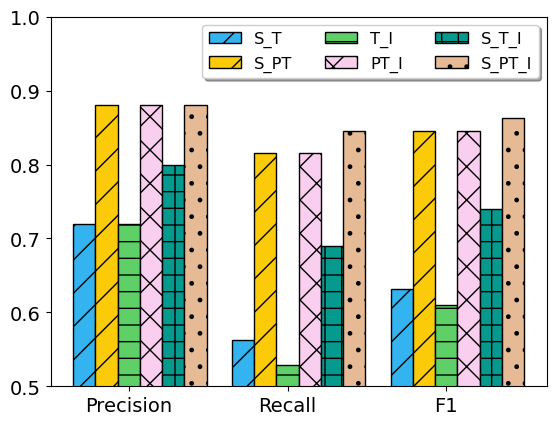

Reproduce this figure in Python.
# _*__coding:utf-8 _*__
# @Time :2022/10/23 0023 16:26
# [redacted]
# @File figure5-compareself.py
# @Software : PyCharm
import matplotlib.pyplot as plt
from pylab import mpl
import numpy as np
# mpl.rcParams['font.sans-serif'] = ['Microsoft JhengHei']
mpl.rcParams['font.sans-serif'] = ['Times New Roman']
mpl.rcParams['font.size'] = 14


def plot():
    st = [0.72, 0.563, 0.632]
    spt = [0.88, 0.815, 0.846]
    ti = [0.72, 0.529, 0.610]
    pti = [0.88, 0.815, 0.846]
    sti = [0.8, 0.690, 0.740]
    spti = [0.88, 0.845, 0.863]
    size = 3
    x = np.arange(size)
    total_width, n = 0.7, 5
    width = total_width / n
    x = x - (total_width - width) / 2
    print(x)
    plt.bar(x, st, width=width, label="S_T", hatch='/', color='#34B3F1', edgecolor="k")
    plt.bar(x + width, spt, width=width, label="S_PT", hatch='/', color='#FBCB0A', edgecolor="k")
    plt.bar(x + width * 2, ti, width=width, label="T_I", hatch='-', color='#5FD068', edgecolor="k")
    plt.bar(x + width * 3, pti, width=width, label="PT_I", hatch='x', color='#F9CEEE', edgecolor="k")
    plt.bar(x + width * 4, sti, width=width, label="S_T_I", hatch='+', color='#069a8e', edgecolor="k")
    plt.bar(x + width * 5, spti, width=width, label="S_PT_I", hatch='.', color='#e6ba95', edgecolor="k")

    plt.xticks(np.arange(3), ('Precision', 'Recall', 'F1'))
    plt.ylim(0.5, 1)
    # plt.ylim(0.0, max(list) + 0.1)
    # framealpha=0
    # 显示图例 'best', 'upper right', 'upper left', 'lower left', 'lower right', 'right', 'center left', 'center right', 'lower center', 'upper center', 'center'
    plt.legend(loc='best', ncol=3, shadow=True, fontsize='small')
    plt.savefig(r'D:\workspace\pycharm\PaperTrail\Funtionbridge\result_img\figure5-消融对比2', dpi=500)
    plt.show()


if __name__ == '__main__':
    # ps = [0.3333, 0.4, 0.5714, 0.6842, 0.6333, 0.7500, 0.8462, 0.8095, 0.7391, 0.6939, 0.6863]
    # rs = [0.0263, 0.0526, 0.2105, 0.3421, 0.5000, 0.7105, 0.8684, 0.8947, 0.8947, 0.8947, 0.9211]
    # fs = [0.0487, 0.0930, 0.3077, 0.4561, 0.5588, 0.7297, 0.8571, 0.8499, 0.8091, 0.7186, 0.7866]
    plot()
